Run: headless pygame with SDL's dummy video driver; simulated clock (each Clock.tick advances the game by its frame time, no real sleeping); random seed 0; keys injected as events and as key.get_pressed() state; no mouse input.
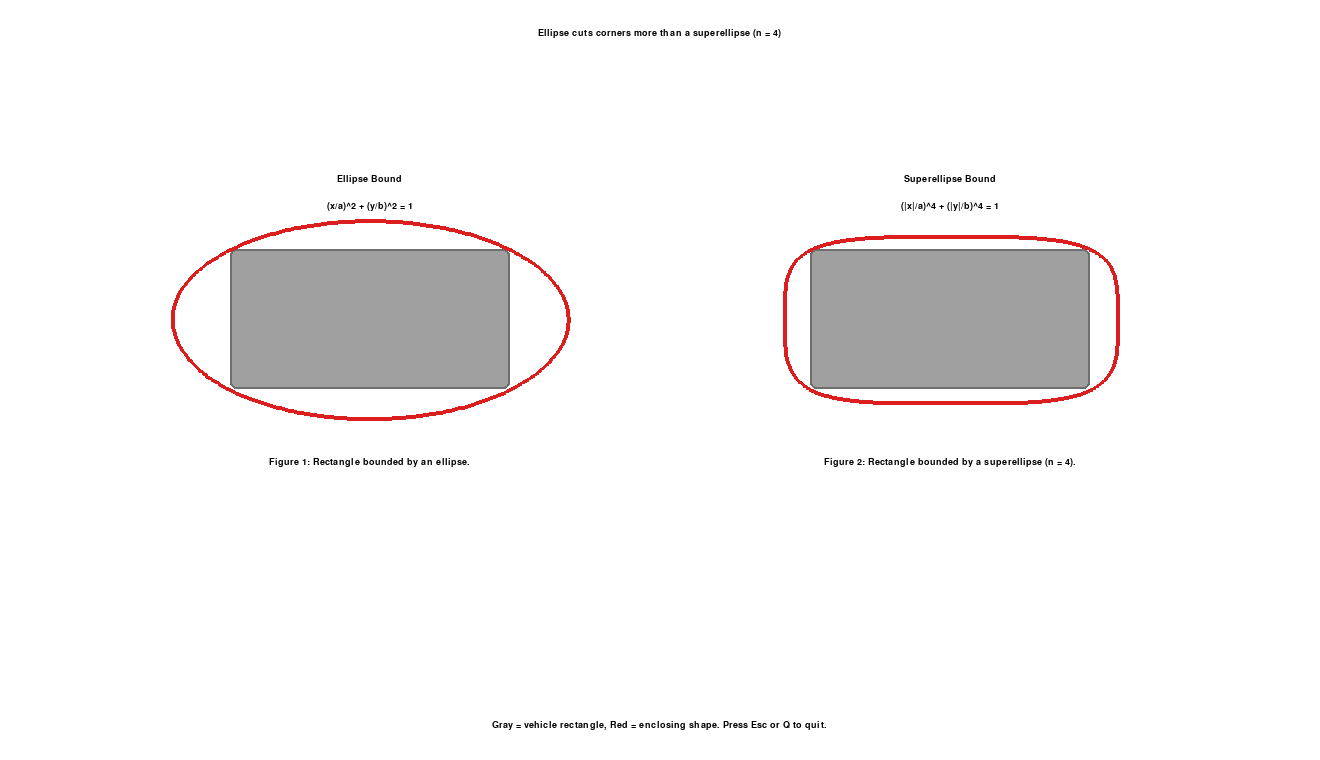
Frame 1 of 4 · flips 1–60 · no input
Frame 2 of 4 · flips 61–180 · tapped SPACE, RETURN · held RIGHT (→), D · screen unchanged from frame 1, image omitted
Frame 3 of 4 · flips 181–300 · held DOWN (↓), S · screen unchanged from frame 2, image omitted
Frame 4 of 4 · flips 301–420 · held LEFT (←), A, UP (↑), W · screen unchanged from frame 3, image omitted

The pygame program that drew these frames:

#!/usr/bin/env python3
"""
Pygame demo: ellipse vs superellipse (n=4) as vehicle-shape bounds.

Run:
    python tests/visualize_vehicle_shape_bounds.py
"""

from __future__ import annotations

import math
from typing import List, Sequence, Tuple

import pygame


WINDOW_WIDTH_PX = 1320
WINDOW_HEIGHT_PX = 760
BACKGROUND_RGB = (255, 255, 255)
RECTANGLE_FILL_RGB = (160, 160, 160)
RECTANGLE_BORDER_RGB = (110, 110, 110)
SHAPE_RGB = (220, 30, 30)
TEXT_RGB = (0, 0, 0)

VEHICLE_HALF_LENGTH_PX = 140.0
VEHICLE_HALF_WIDTH_PX = 70.0
SUPERELLIPSE_EXPONENT = 4.0


def _corner_touch_scale(shape_exponent: float) -> float:
    """
    Scale the semi-axes so the shape passes through the rectangle corners.

    For |x/a|^n + |y/b|^n = 1 and a rectangle corner at (L, W), choosing
    a = sL and b = sW with s = 2^(1/n) makes the corner lie on the boundary.
    """

    return 2.0 ** (1.0 / max(1e-6, float(shape_exponent)))


def _sample_superellipse_points(
    *,
    center_xy: Sequence[float],
    semi_axis_x_px: float,
    semi_axis_y_px: float,
    shape_exponent: float,
    num_points: int = 360,
) -> List[Tuple[int, int]]:
    points: List[Tuple[int, int]] = []
    exponent = max(2.0, float(shape_exponent))
    center_x_px = float(center_xy[0])
    center_y_px = float(center_xy[1])

    for idx in range(max(32, int(num_points))):
        theta_rad = 2.0 * math.pi * float(idx) / float(max(32, int(num_points)))
        cos_theta = math.cos(theta_rad)
        sin_theta = math.sin(theta_rad)
        local_x_px = float(semi_axis_x_px) * math.copysign(abs(cos_theta) ** (2.0 / exponent), cos_theta)
        local_y_px = float(semi_axis_y_px) * math.copysign(abs(sin_theta) ** (2.0 / exponent), sin_theta)
        points.append(
            (
                int(round(center_x_px + local_x_px)),
                int(round(center_y_px + local_y_px)),
            )
        )
    return points


def _draw_vehicle(surface, center_xy: Sequence[float], half_length_px: float, half_width_px: float) -> None:
    rect = pygame.Rect(
        int(round(float(center_xy[0]) - float(half_length_px))),
        int(round(float(center_xy[1]) - float(half_width_px))),
        int(round(2.0 * float(half_length_px))),
        int(round(2.0 * float(half_width_px))),
    )
    pygame.draw.rect(surface, RECTANGLE_FILL_RGB, rect, border_radius=6)
    pygame.draw.rect(surface, RECTANGLE_BORDER_RGB, rect, width=2, border_radius=6)


def _draw_demo_panel(
    *,
    surface,
    center_xy: Sequence[float],
    title: str,
    equation: str,
    caption: str,
    shape_exponent: float,
    font,
) -> None:
    _draw_vehicle(
        surface,
        center_xy=center_xy,
        half_length_px=VEHICLE_HALF_LENGTH_PX,
        half_width_px=VEHICLE_HALF_WIDTH_PX,
    )

    scale = _corner_touch_scale(float(shape_exponent))
    semi_axis_x_px = float(scale * VEHICLE_HALF_LENGTH_PX)
    semi_axis_y_px = float(scale * VEHICLE_HALF_WIDTH_PX)
    shape_points = _sample_superellipse_points(
        center_xy=center_xy,
        semi_axis_x_px=semi_axis_x_px,
        semi_axis_y_px=semi_axis_y_px,
        shape_exponent=float(shape_exponent),
    )
    pygame.draw.lines(surface, SHAPE_RGB, True, shape_points, width=4)

    title_surface = font.render(title, True, TEXT_RGB)
    equation_surface = font.render(equation, True, TEXT_RGB)
    caption_surface = font.render(caption, True, TEXT_RGB)
    title_x_px = int(round(float(center_xy[0]) - 0.5 * float(title_surface.get_width())))
    equation_x_px = int(round(float(center_xy[0]) - 0.5 * float(equation_surface.get_width())))
    caption_x_px = int(round(float(center_xy[0]) - 0.5 * float(caption_surface.get_width())))
    surface.blit(title_surface, (title_x_px, int(round(center_xy[1] - 145.0))))
    surface.blit(equation_surface, (equation_x_px, int(round(center_xy[1] - 118.0))))
    surface.blit(caption_surface, (caption_x_px, int(round(center_xy[1] + 138.0))))


def main() -> int:
    pygame.init()
    pygame.font.init()

    screen = pygame.display.set_mode((WINDOW_WIDTH_PX, WINDOW_HEIGHT_PX))
    pygame.display.set_caption("Ellipse vs Superellipse Vehicle Bound")

    title_font = pygame.font.SysFont("Times New Roman", 14, bold=True)
    body_font = pygame.font.SysFont("Times New Roman", 14)

    left_center_xy = (0.28 * WINDOW_WIDTH_PX, 0.42 * WINDOW_HEIGHT_PX)
    right_center_xy = (0.72 * WINDOW_WIDTH_PX, 0.42 * WINDOW_HEIGHT_PX)

    clock = pygame.time.Clock()
    running = True
    while running:
        for event in pygame.event.get():
            if event.type == pygame.QUIT:
                running = False
            elif event.type == pygame.KEYDOWN and event.key in (pygame.K_ESCAPE, pygame.K_q):
                running = False

        screen.fill(BACKGROUND_RGB)

        heading_surface = title_font.render(
            "Ellipse cuts corners more than a superellipse (n = 4)",
            True,
            TEXT_RGB,
        )
        screen.blit(
            heading_surface,
            (
                int(round(0.5 * (WINDOW_WIDTH_PX - heading_surface.get_width()))),
                28,
            ),
        )

        _draw_demo_panel(
            surface=screen,
            center_xy=left_center_xy,
            title="Ellipse Bound",
            equation="(x/a)^2 + (y/b)^2 = 1",
            caption="Figure 1: Rectangle bounded by an ellipse.",
            shape_exponent=2.0,
            font=body_font,
        )
        _draw_demo_panel(
            surface=screen,
            center_xy=right_center_xy,
            title="Superellipse Bound",
            equation="(|x|/a)^4 + (|y|/b)^4 = 1",
            caption="Figure 2: Rectangle bounded by a superellipse (n = 4).",
            shape_exponent=SUPERELLIPSE_EXPONENT,
            font=body_font,
        )

        note_surface = body_font.render(
            "Gray = vehicle rectangle, Red = enclosing shape. Press Esc or Q to quit.",
            True,
            TEXT_RGB,
        )
        screen.blit(
            note_surface,
            (
                int(round(0.5 * (WINDOW_WIDTH_PX - note_surface.get_width()))),
                WINDOW_HEIGHT_PX - 40,
            ),
        )

        pygame.display.flip()
        clock.tick(60)

    pygame.quit()
    return 0


if __name__ == "__main__":
    raise SystemExit(main())
